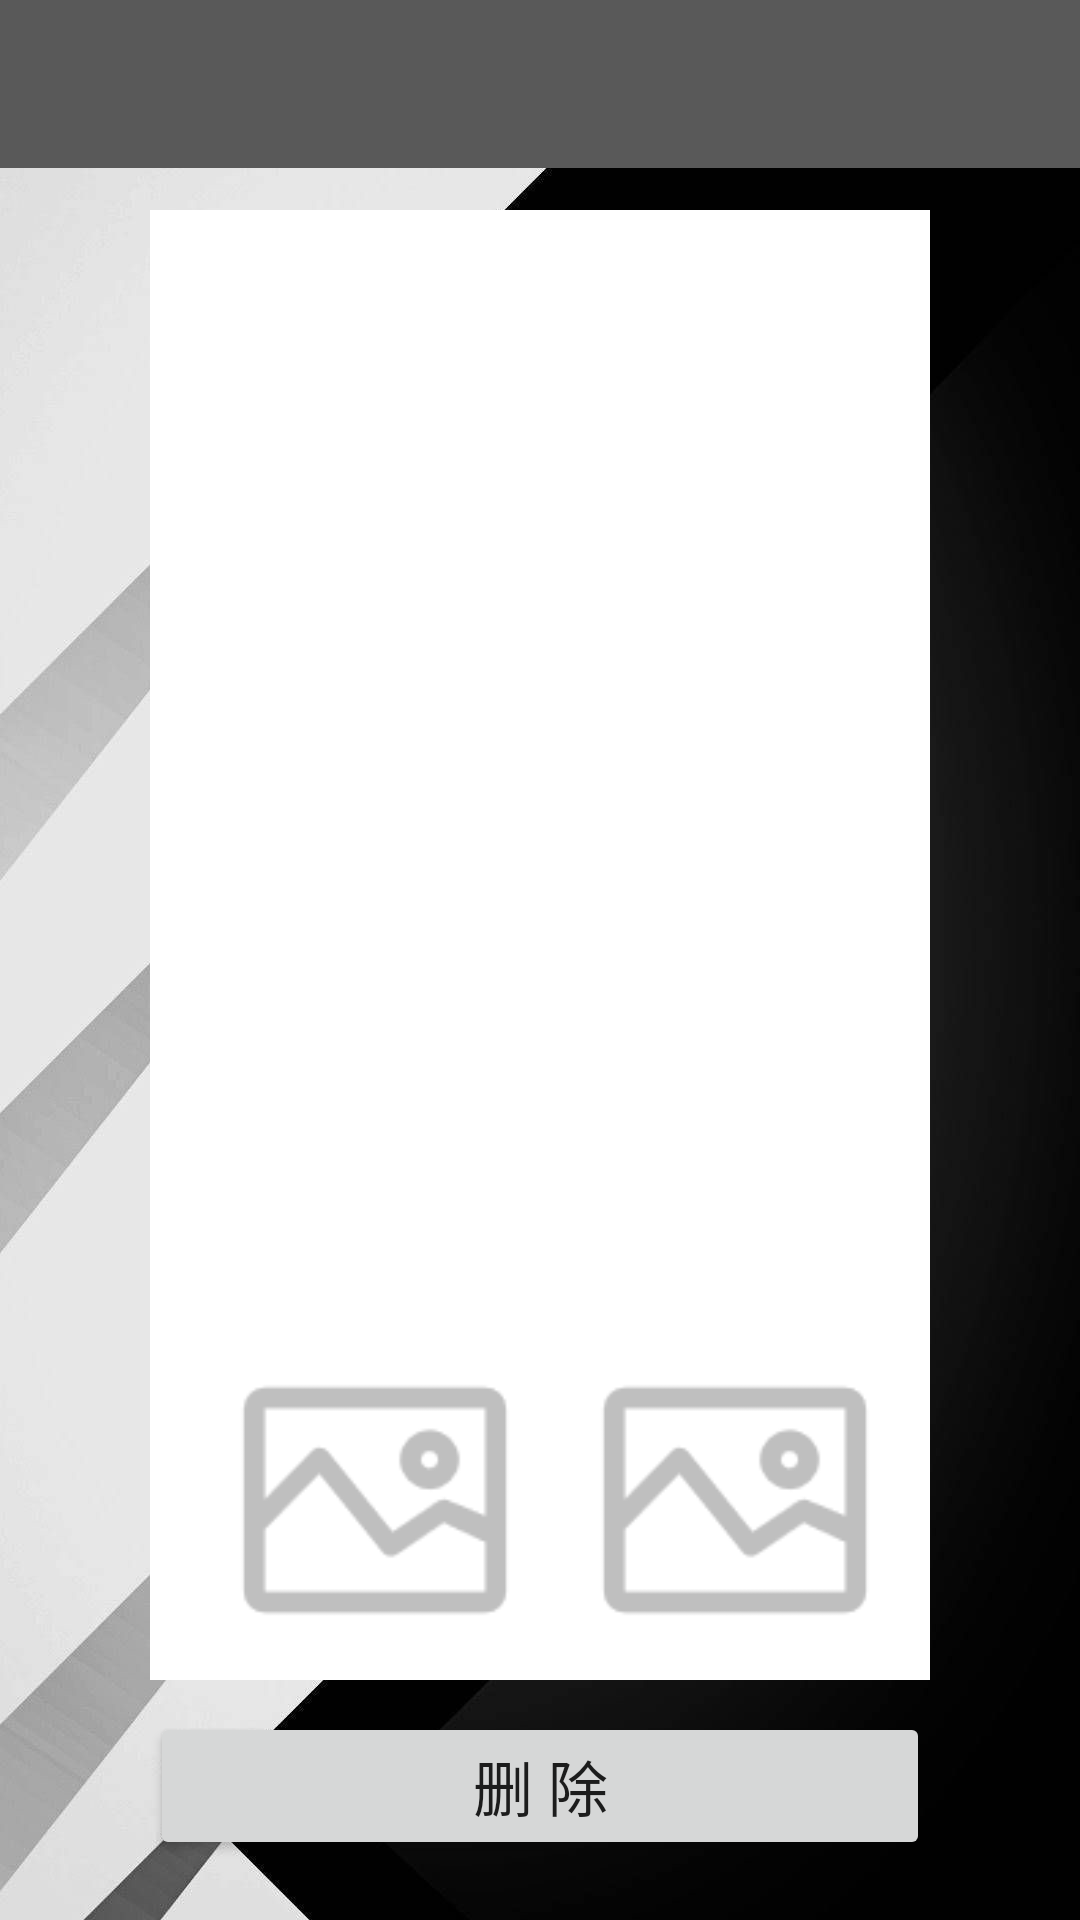

Android layout source for this screen:
<!-- AndroidManifest.xml: application theme AppTheme -->
<!-- res/layout/home_page_cashbook_display.xml -->
<?xml version="1.0" encoding="utf-8"?>
<androidx.constraintlayout.widget.ConstraintLayout
    xmlns:android="http://schemas.android.com/apk/res/android"
    android:layout_width="match_parent"
    android:layout_height="match_parent"
    android:background="@drawable/item_bg"
    xmlns:app="http://schemas.android.com/apk/res-auto">

    <androidx.appcompat.widget.Toolbar
        android:id="@+id/home_page_cashbook_display_toolbar"
        android:layout_width="match_parent"
        android:layout_height="?attr/actionBarSize"
        android:background="?attr/colorPrimaryDark"
        android:theme="@style/ThemeOverlay.AppCompat.Dark.ActionBar"
        app:layout_constraintTop_toTopOf="parent"
        app:popupTheme="@style/ThemeOverlay.AppCompat.Dark" />

    <androidx.constraintlayout.widget.ConstraintLayout
        android:layout_width="match_parent"
        android:layout_height="match_parent"
        android:layout_marginTop="70dp"
        android:layout_marginBottom="80dp"
        android:layout_marginStart="50dp"
        android:layout_marginEnd="50dp"
        android:background="@color/bg_white">

        <ImageView
            android:id="@+id/home_page_cashbook_display_category_image"
            android:layout_width="100dp"
            android:layout_height="100dp"
            android:layout_marginTop="10dp"
            android:layout_marginStart="40dp"
            app:layout_constraintTop_toTopOf="parent"
            app:layout_constraintLeft_toLeftOf="parent"/>

        <TextView
            android:id="@+id/home_page_cashbook_display_category_text"
            android:layout_width="80dp"
            android:layout_height="40dp"
            android:layout_marginTop="50dp"
            android:layout_marginStart="10dp"
            android:textSize="30sp"
            android:textStyle="bold"
            app:layout_constraintTop_toTopOf="parent"
            app:layout_constraintLeft_toRightOf="@+id/home_page_cashbook_display_category_image" />

        <TextView
            android:id="@+id/home_page_cashbook_display_amount"
            android:gravity="center"
            android:textSize="40sp"
            android:textStyle="bold"
            android:layout_width="match_parent"
            android:layout_height="100dp"
            android:layout_marginTop="20dp"
            app:layout_constraintTop_toBottomOf="@+id/home_page_cashbook_display_category_image" />

        <TextView
            android:id="@+id/home_page_cashbook_display_inOrOut"
            android:layout_width="match_parent"
            android:layout_height="30dp"
            android:layout_marginStart="10dp"
            android:gravity="center_vertical"
            android:textSize="16sp"
            android:layout_marginTop="20dp"
            app:layout_constraintTop_toBottomOf="@+id/home_page_cashbook_display_amount" />

        <TextView
            android:id="@+id/home_page_cashbook_display_time"
            android:layout_width="match_parent"
            android:layout_height="30dp"
            android:layout_marginStart="10dp"
            android:gravity="center_vertical"
            android:textSize="16sp"
            android:layout_marginTop="10dp"
            app:layout_constraintTop_toBottomOf="@+id/home_page_cashbook_display_inOrOut" />

        <TextView
            android:id="@+id/home_page_cashbook_display_comment"
            android:layout_width="match_parent"
            android:layout_height="30dp"
            android:layout_marginStart="10dp"
            android:gravity="center_vertical"
            android:textSize="16sp"
            android:layout_marginTop="10dp"
            app:layout_constraintTop_toBottomOf="@+id/home_page_cashbook_display_time" />

        <ImageView
            android:id="@+id/home_page_cashbook_display_img1"
            android:layout_width="100dp"
            android:layout_height="100dp"
            android:src="@drawable/prompt_img"
            android:layout_marginTop="20dp"
            android:layout_marginStart="25dp"
            app:layout_constraintLeft_toLeftOf="parent"
            app:layout_constraintRight_toLeftOf="@id/home_page_cashbook_display_img2"
            app:layout_constraintTop_toBottomOf="@+id/home_page_cashbook_display_comment" />

        <ImageView
            android:id="@+id/home_page_cashbook_display_img2"
            android:layout_width="100dp"
            android:layout_height="100dp"
            android:src="@drawable/prompt_img"
            android:layout_marginTop="20dp"
            android:layout_marginStart="20dp"
            app:layout_constraintLeft_toRightOf="@+id/home_page_cashbook_display_img1"
            app:layout_constraintTop_toBottomOf="@+id/home_page_cashbook_display_comment" />

    </androidx.constraintlayout.widget.ConstraintLayout>

    <Button
        android:id="@+id/home_page_cashbook_delete"
        android:layout_width="match_parent"
        android:layout_height="wrap_content"
        android:text="@string/delete"
        android:textSize="20sp"
        app:layout_constraintBottom_toBottomOf="parent"
        android:layout_marginBottom="20dp"
        android:layout_marginStart="50dp"
        android:layout_marginEnd="50dp" />

</androidx.constraintlayout.widget.ConstraintLayout>
<!-- resources referenced by this layout -->
<resources>
  <color name="bg_white">#FFFFFF</color>
  <!-- drawable item_bg: png bitmap (drawable, 259475 bytes) -->
  <!-- drawable prompt_img: png bitmap (drawable, 1294 bytes) -->
  <string name="delete">删 除</string>
  <style name="AppTheme" parent="Theme.MaterialComponents.Light.NoActionBar">
          
          <item name="colorPrimary">#dfe1e6</item>
          <item name="colorPrimaryVariant">@color/hit_gray2</item>
          <item name="colorPrimaryDark">@color/hit_gray3</item>
          <item name="colorSecondary">@color/teal_700</item>
          <item name="colorOnPrimary">@color/black</item>
      </style>
  <color name="hit_gray2">#8C8C8C</color>
  <color name="hit_gray3">#595959</color>
  <!-- not gathered from this repository: default colours our renderer supplied (Android Studio template values) -->
  <color name="teal_700">#FF018786</color>
  <color name="black">#FF000000</color>
</resources>
